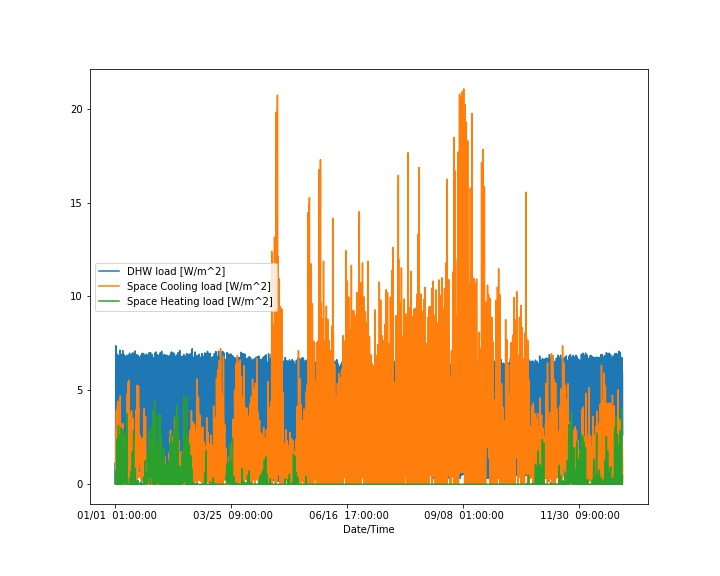

Data behind this chart, as committed beside it:
Date/Time, Space Cooling load [W/m^2], Space Heating load [W/m^2], DHW load [W/m^2]
01/01  01:00:00, 0.4311, 0.2426, 0.0
01/01  02:00:00, 0.3641, 0.2338, 0.6189
01/01  03:00:00, 0.191, 0.4714, 1.157
01/01  04:00:00, 0.1554, 0.621, 0.0
01/01  05:00:00, 0.1337, 0.696, 1.56
01/01  06:00:00, 0.1422, 0.7132, 2.475
01/01  07:00:00, 0.1717, 0.6995, 5.597
01/01  08:00:00, 0.5285, 0.4909, 7.373
01/01  09:00:00, 1.155, 0.1895, 6.87
01/01  10:00:00, 1.416, 0.02235, 5.183
01/01  11:00:00, 0.0, 0.0, 5.915
01/01  12:00:00, 0.9896, 0.0, 3.502
01/01  13:00:00, 1.237, 0.0, 4.264
01/01  14:00:00, 2.554, 0.0, 4.055
01/01  15:00:00, 2.884, 0.0, 2.692
01/01  16:00:00, 1.221, 0.0, 3.425
01/01  17:00:00, 1.037, 0.0, 3.998
01/01  18:00:00, 3.594, 0.0, 5.025
01/01  19:00:00, 3.921, 0.0, 6.274
01/01  20:00:00, 2.733, 0.0, 5.722
01/01  21:00:00, 2.218, 0.0, 5.351
01/01  22:00:00, 1.954, 0.0, 4.015
01/01  23:00:00, 1.031, 0.05509, 4.309
01/01  24:00:00, 0.6864, 0.251, 2.437
01/02  01:00:00, 0.5139, 0.496, 1.013
01/02  02:00:00, 0.3886, 0.7577, 0.7665
01/02  03:00:00, 0.201, 1.332, 0.0
01/02  04:00:00, 0.1103, 1.908, 1.543
01/02  05:00:00, 0.1213, 1.967, 0.2317
01/02  06:00:00, 0.109, 2.162, 2.434
01/02  07:00:00, 0.07316, 2.42, 6.82
01/02  08:00:00, 0.2497, 1.73, 6.93
01/02  09:00:00, 0.7389, 0.9523, 6.346
01/02  10:00:00, 1.923, 0.1443, 5.786
01/02  11:00:00, 2.148, 0.008891, 5.195
01/02  12:00:00, 1.024, 0.0, 4.849
01/02  13:00:00, 1.304, 0.0, 3.956
01/02  14:00:00, 4.153, 0.0, 2.95
01/02  15:00:00, 2.802, 0.0, 3.507
01/02  16:00:00, 2.602, 0.0, 3.237
01/02  17:00:00, 2.009, 0.0, 4.077
01/02  18:00:00, 4.425, 0.0, 5.105
01/02  19:00:00, 3.065, 0.0, 6.226
01/02  20:00:00, 2.236, 0.0, 5.691
01/02  21:00:00, 1.937, 0.0, 5.112
01/02  22:00:00, 1.416, 0.03173, 4.252
01/02  23:00:00, 0.7779, 0.3087, 3.982
01/02  24:00:00, 0.5099, 0.6374, 2.619
01/03  01:00:00, 0.3318, 0.9378, 0.9938
01/03  02:00:00, 0.2871, 1.117, 0.7726
01/03  03:00:00, 0.2234, 1.428, 0.7716
01/03  04:00:00, 0.1297, 2.111, 0.5401
01/03  05:00:00, 0.0676, 2.55, 0.9276
01/03  06:00:00, 0.05579, 2.761, 2.118
01/03  07:00:00, 0.03287, 3.13, 6.499
01/03  08:00:00, 0.1856, 2.39, 6.849
01/03  09:00:00, 0.6152, 1.246, 6.43
01/03  10:00:00, 1.643, 0.261, 6.027
01/03  11:00:00, 1.62, 0.02668, 5.656
01/03  12:00:00, 1.312, 0.0, 4.364
... 8,700 more rows
